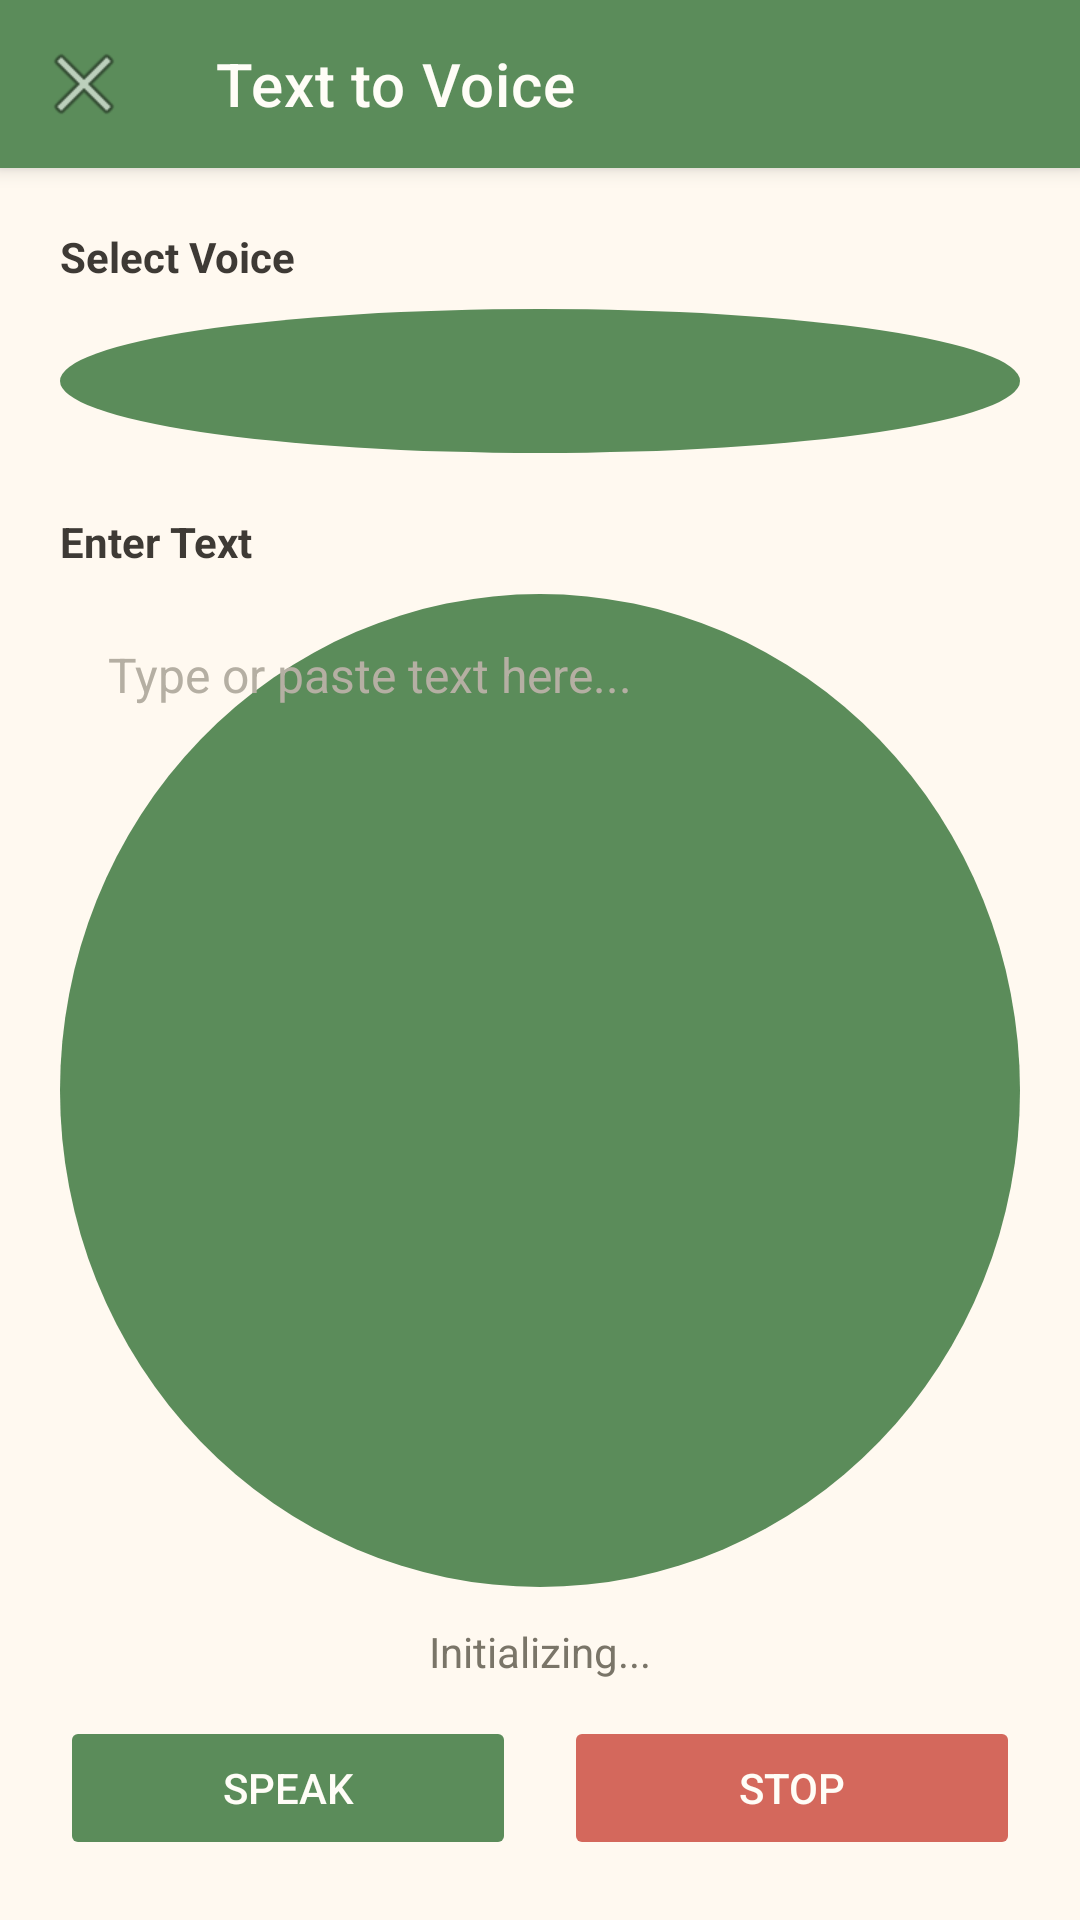

Here is an Android app screen rendered from its layout file. Give the layout XML and the strings, colors and styles it references.
<!-- AndroidManifest.xml: application theme Theme.VoiceText -->
<!-- res/layout/activity_text_to_voice.xml -->
<?xml version="1.0" encoding="utf-8"?>
<LinearLayout
    xmlns:android="http://schemas.android.com/apk/res/android"
    xmlns:app="http://schemas.android.com/apk/res-auto"
    android:layout_width="match_parent"
    android:layout_height="match_parent"
    android:orientation="vertical"
    android:background="@color/background">

    <com.google.android.material.appbar.MaterialToolbar
        android:id="@+id/toolbar"
        style="@style/VoiceText.Toolbar"
        android:layout_width="match_parent"
        android:layout_height="?attr/actionBarSize"
        app:navigationIcon="@android:drawable/ic_menu_close_clear_cancel"
        app:title="@string/text_to_voice"
        app:titleTextColor="@color/white" />

    <LinearLayout
        android:layout_width="match_parent"
        android:layout_height="match_parent"
        android:orientation="vertical"
        android:padding="20dp">

        
        <TextView
            android:layout_width="wrap_content"
            android:layout_height="wrap_content"
            android:text="@string/select_voice"
            android:textColor="@color/text_primary"
            android:textSize="14sp"
            android:textStyle="bold" />

        <Spinner
            android:id="@+id/spinner_voice"
            android:layout_width="match_parent"
            android:layout_height="48dp"
            android:layout_marginTop="8dp"
            android:background="@drawable/ghibli_button_primary"
            android:paddingHorizontal="12dp" />

        
        <TextView
            android:layout_width="wrap_content"
            android:layout_height="wrap_content"
            android:layout_marginTop="20dp"
            android:text="@string/enter_text"
            android:textColor="@color/text_primary"
            android:textSize="14sp"
            android:textStyle="bold" />

        <EditText
            android:id="@+id/edit_text_input"
            android:layout_width="match_parent"
            android:layout_height="0dp"
            android:layout_weight="1"
            android:layout_marginTop="8dp"
            android:background="@drawable/ghibli_button_primary"
            android:gravity="top|start"
            android:hint="@string/enter_text_hint"
            android:inputType="textMultiLine"
            android:padding="16dp"
            android:textColor="@color/text_primary"
            android:textColorHint="@color/text_hint"
            android:textSize="16sp" />

        
        <TextView
            android:id="@+id/tv_status"
            android:layout_width="match_parent"
            android:layout_height="wrap_content"
            android:layout_marginTop="12dp"
            android:gravity="center"
            android:text="Initializing..."
            android:textColor="@color/text_secondary"
            android:textSize="14sp" />

        
        <LinearLayout
            android:layout_width="match_parent"
            android:layout_height="wrap_content"
            android:layout_marginTop="12dp"
            android:orientation="horizontal">

            <Button
                android:id="@+id/btn_speak"
                android:layout_width="0dp"
                android:layout_height="wrap_content"
                android:layout_weight="1"
                android:layout_marginEnd="8dp"
                android:backgroundTint="@color/primary"
                android:enabled="false"
                android:text="@string/speak"
                android:textColor="@color/white" />

            <Button
                android:id="@+id/btn_stop"
                android:layout_width="0dp"
                android:layout_height="wrap_content"
                android:layout_weight="1"
                android:layout_marginStart="8dp"
                android:backgroundTint="@color/recording_red"
                android:enabled="false"
                android:text="@string/stop"
                android:textColor="@color/white" />

        </LinearLayout>

    </LinearLayout>

</LinearLayout>
<!-- resources referenced by this layout -->
<resources>
  <color name="background">#FFF9F0</color>
  <color name="primary">#5B8C5A</color>
  <color name="recording_red">#D4685C</color>
  <color name="text_hint">#B5AFA3</color>
  <color name="text_primary">#3E3A35</color>
  <color name="text_secondary">#7A7568</color>
  <color name="white">#FFFDF7</color>
  <!-- drawable ghibli_button_primary (drawable) -->
  <?xml version="1.0" encoding="utf-8"?>
  <shape xmlns:android="http://schemas.android.com/apk/res/android"
      android:shape="oval">
      <solid android:color="@color/primary" />
      <corners android:radius="22dp" />
  </shape>
  <string name="enter_text">Enter Text</string>
  <string name="enter_text_hint">Type or paste text here...</string>
  <string name="select_voice">Select Voice</string>
  <string name="speak">Speak</string>
  <string name="stop">Stop</string>
  <string name="text_to_voice">Text to Voice</string>
  <style name="VoiceText.Toolbar" parent="Widget.MaterialComponents.Toolbar.Primary">
          <item name="android:background">@color/primary</item>
          <item name="titleTextColor">@color/white</item>
          <item name="android:elevation">4dp</item>
      </style>
  <style name="Theme.VoiceText" parent="Theme.MaterialComponents.DayNight.NoActionBar">
          <item name="colorPrimary">@color/primary</item>
          <item name="colorPrimaryVariant">@color/primary_dark</item>
          <item name="colorOnPrimary">@color/white</item>
          <item name="colorSecondary">@color/accent</item>
          <item name="colorSecondaryVariant">@color/accent_dark</item>
          <item name="colorOnSecondary">@color/white</item>
          <item name="android:statusBarColor">@color/primary_dark</item>
          <item name="android:windowBackground">@color/background</item>
          <item name="android:colorBackground">@color/background</item>
      </style>
  <color name="primary_dark">#4A7A49</color>
  <color name="accent">#E8A87C</color>
  <color name="accent_dark">#D4956B</color>
</resources>
